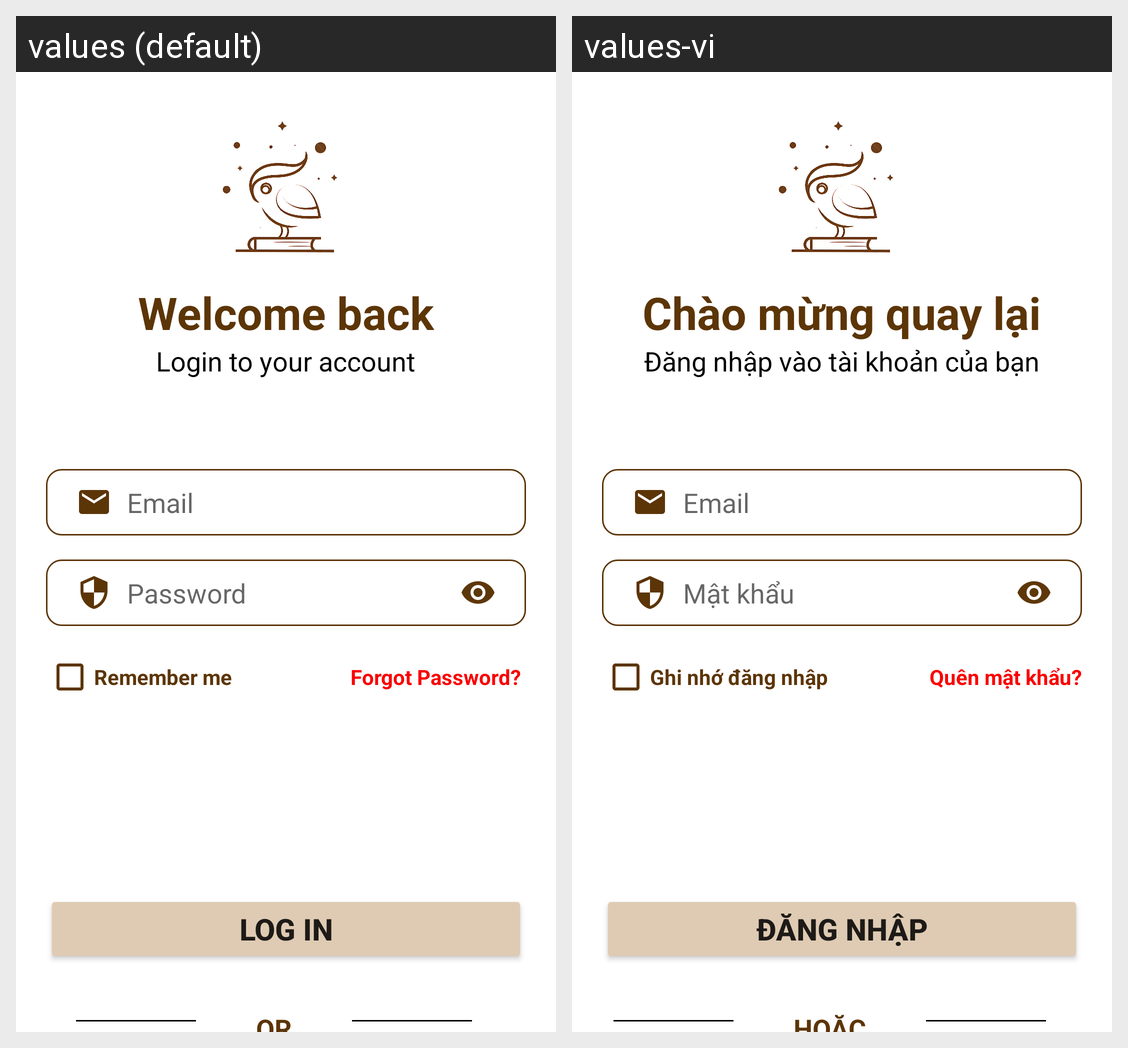

Translations of the strings shown on this Android screen, per locale in the grid:
Android screen res/layout/activity_login.xml rendered under 2 locales, left to right: values (default), values-vi. Device: Nexus 5 (rendered at 1080×1920; each locale shown at half size, 540×960, under a caption strip naming it); theme Theme.TheStore.
Strings drawn on this screen, with the default value and each locale's value (text and hints the layout hard-codes, and strings that could not be matched under every locale, appear in the picture but are not listed):

strWelcome
  values: Welcome back
  values-vi: Chào mừng quay lại

strLogin
  values: Login to your account
  values-vi: Đăng nhập vào tài khoản của bạn

strHintEmail
  values: Email
  values-vi: Email

strEnterPw
  values: Password
  values-vi: Mật khẩu

strSaveLogin
  values: Remember me
  values-vi: Ghi nhớ đăng nhập

strForgotPw
  values: Forgot Password? 
  values-vi: Quên mật khẩu?

strBtnLogin
  values: Log In
  values-vi: Đăng nhập

strOr
  values: OR
  values-vi: HOẶC
